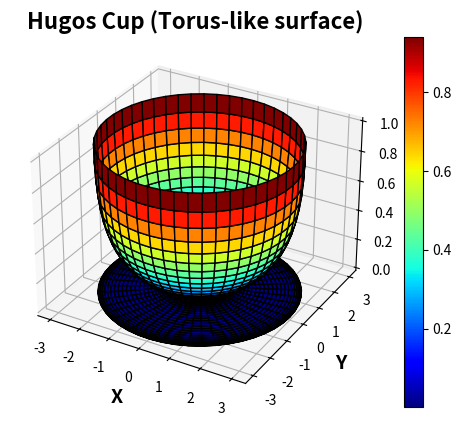

Python code for this plot:
import numpy as np
import matplotlib.pyplot as plt

Ro  = 2
r   = 1
tht = np.linspace(0, 2* np.pi, 50)
phi = np.linspace(0, 2* np.pi, 50)

tht, phi = np.meshgrid(tht, phi)

x = (Ro + r* np.cos(tht))* np.cos(phi)
y = (Ro + r* np.cos(tht))* np.sin(phi)
z = r* np.exp(-tht)

fig = plt.figure('Parametric Surfaces')
ax  = fig.add_subplot(111, projection='3d')

h = ax.plot_surface(x, y, z, cmap = 'jet', edgecolor = 'k')

fig.colorbar(h)

ax.set_xlabel('X', fontweight = 'bold', fontsize = 14)
ax.set_ylabel('Y', fontweight = 'bold', fontsize = 14)
ax.set_zlabel('Z', fontweight = 'bold', fontsize = 14)

ax.set_title('Hugos Cup (Torus-like surface)', fontweight = 'bold', fontsize = 16)

plt.show()
